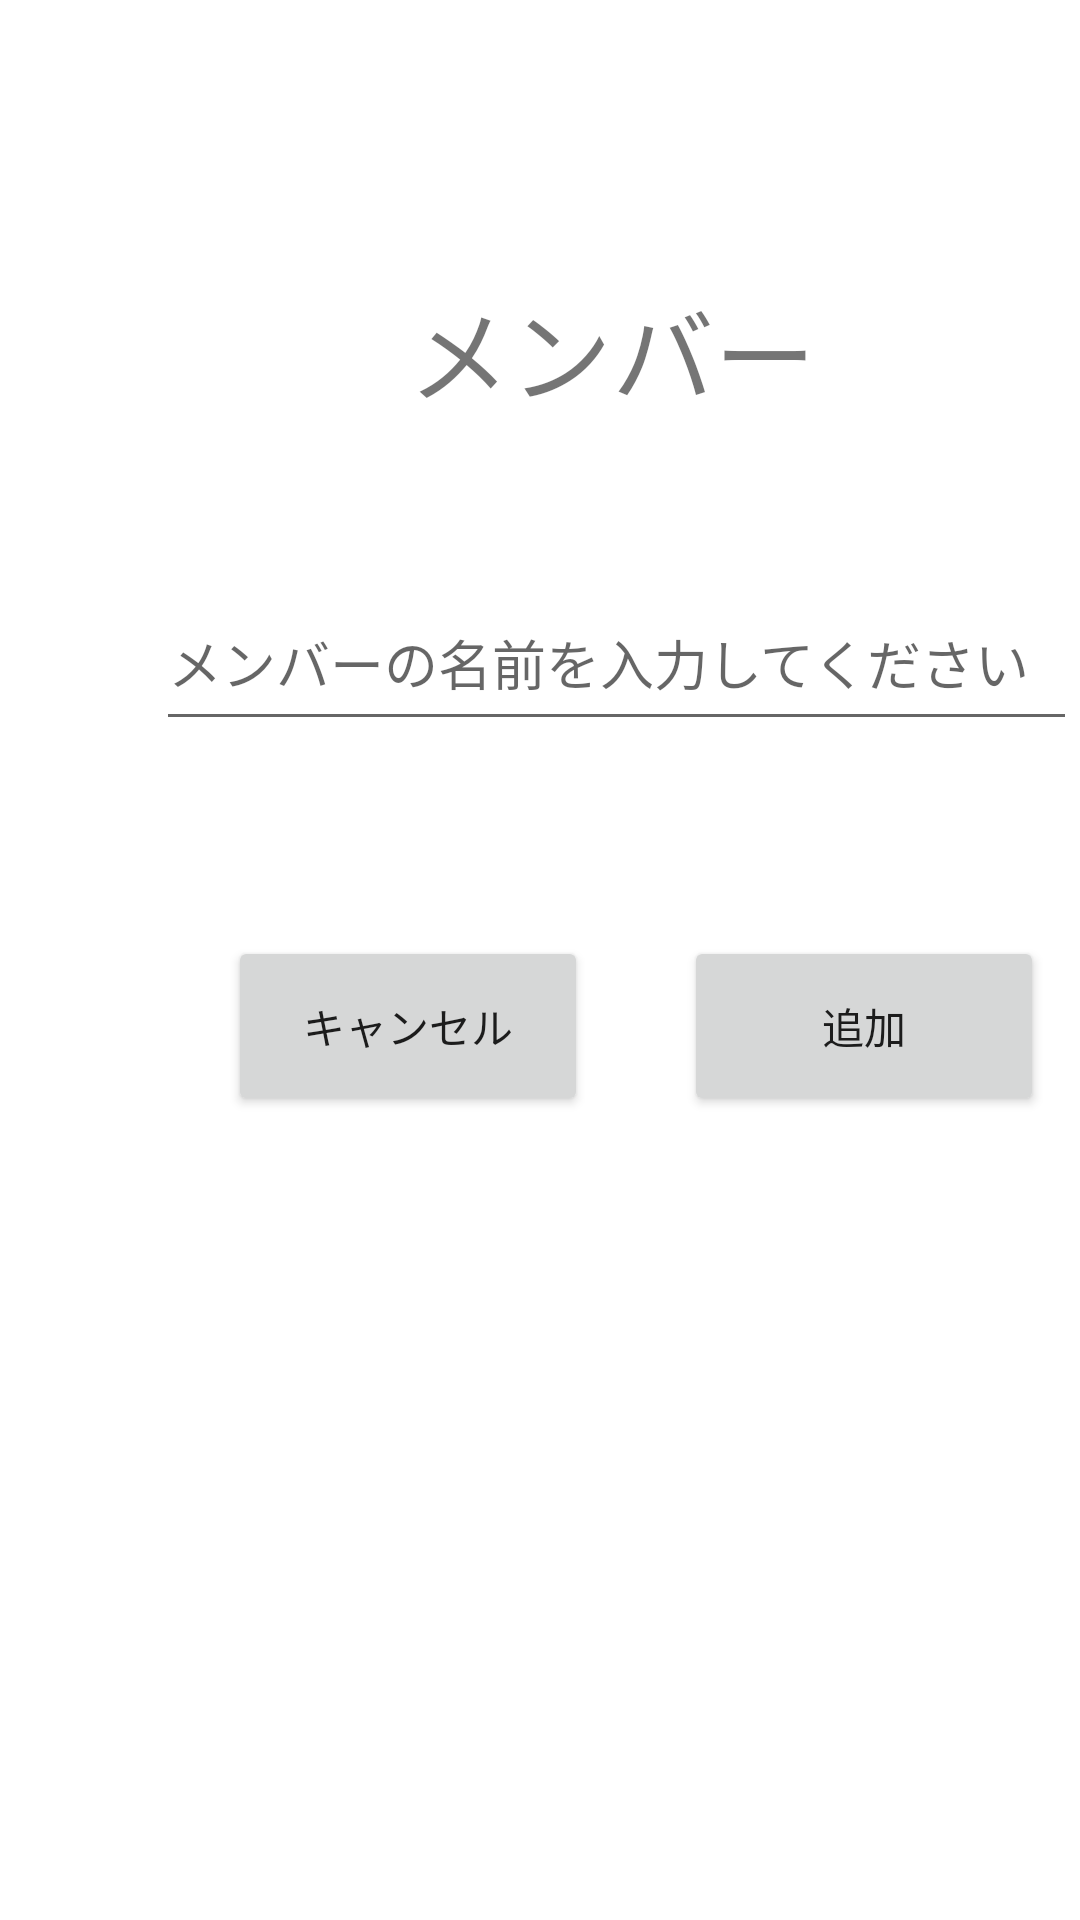

Reconstruct the res/layout file that produces this screen, plus the resources it refers to.
<!-- AndroidManifest.xml: application theme Theme.Task03_1_z3033034 -->
<!-- res/layout/activity_addmember.xml -->
<?xml version="1.0" encoding="utf-8"?>
<androidx.constraintlayout.widget.ConstraintLayout xmlns:android="http://schemas.android.com/apk/res/android"
    xmlns:app="http://schemas.android.com/apk/res-auto"
    xmlns:tools="http://schemas.android.com/tools"
    android:layout_width="match_parent"
    android:layout_height="match_parent">

    <TextView
        android:id="@+id/textView5"
        android:layout_width="138dp"
        android:layout_height="59dp"
        android:layout_marginStart="136dp"
        android:layout_marginTop="92dp"
        android:text="メンバー"
        android:textSize="34sp"
        app:layout_constraintStart_toStartOf="parent"
        app:layout_constraintTop_toTopOf="parent" />

    <EditText
        android:id="@+id/editTextTextPersonName2"
        android:layout_width="307dp"
        android:layout_height="55dp"
        android:layout_marginStart="52dp"
        android:layout_marginTop="192dp"
        android:ems="10"
        android:hint="メンバーの名前を入力してください"
        android:inputType="textPersonName"
        android:text=""
        app:layout_constraintStart_toStartOf="parent"
        app:layout_constraintTop_toTopOf="parent" />

    <Button
        android:id="@+id/button_cancel2"
        android:layout_width="120dp"
        android:layout_height="60dp"
        android:layout_marginStart="76dp"
        android:layout_marginTop="312dp"
        android:text="キャンセル"
        app:layout_constraintStart_toStartOf="parent"
        app:layout_constraintTop_toTopOf="parent" />

    <Button
        android:id="@+id/button_add_member"
        android:layout_width="120dp"
        android:layout_height="60dp"
        android:layout_marginStart="228dp"
        android:layout_marginTop="312dp"
        android:text="追加"
        app:layout_constraintStart_toStartOf="parent"
        app:layout_constraintTop_toTopOf="parent" />
</androidx.constraintlayout.widget.ConstraintLayout>
<!-- resources referenced by this layout -->
<resources>
  <style name="Theme.Task03_1_z3033034" parent="Theme.MaterialComponents.DayNight.DarkActionBar">
          
          <item name="colorPrimary">@color/purple_500</item>
          <item name="colorPrimaryVariant">@color/purple_700</item>
          <item name="colorOnPrimary">@color/white</item>
          
          <item name="colorSecondary">@color/teal_200</item>
          <item name="colorSecondaryVariant">@color/teal_700</item>
          <item name="colorOnSecondary">@color/black</item>
          
          <item name="android:statusBarColor" tools:targetApi="l">?attr/colorPrimaryVariant</item>
          
      </style>
  <!-- not gathered from this repository: default colours our renderer supplied (Android Studio template values) -->
  <color name="purple_500">#FF6200EE</color>
  <color name="purple_700">#FF3700B3</color>
  <color name="teal_200">#FF03DAC5</color>
  <color name="teal_700">#FF018786</color>
  <color name="black">#FF000000</color>
  <color name="white">#FFFFFFFF</color>
</resources>
